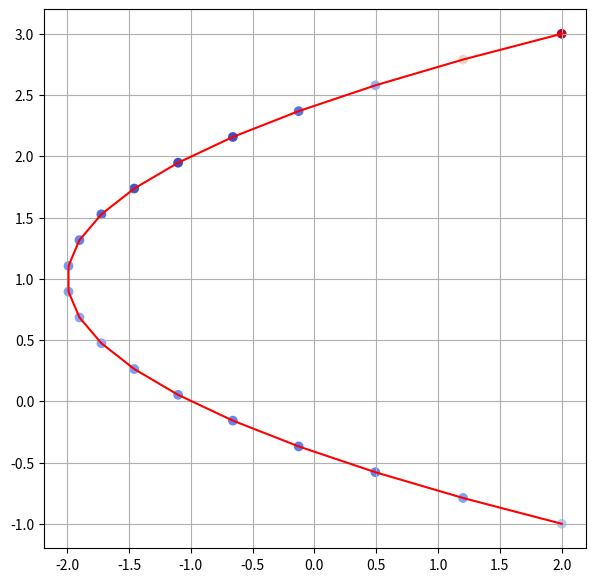

This figure's Python source:
import numpy as np
import matplotlib.pyplot as plt 

# #exercise  1

# #a)

# fig = pt.figure(figsize =(10, 10))
# ax = fig.add_subplot()


# #define the parameters 
# t = np.linspace(-2, 2, 100)
# x = t**5
# y = 4 - t**3

# ax.plot(x, y, label='A parametric curve')
# ax.legend()
# plt.show()


# #Exercise 6 Vector fields

# #a) 

# x = np.arange(-1, 1, 0.1)
# y = np.arange(-1, 1, 0.1)

# x, y = np.meshgrid(x, y)

# #this is the vector field 
# u = x + y 
# v = x - y

# figure = plt.figure(figsize = (7, 7))
# ax = figure.add_subplot()

# #this is used to plot the vector fields 
# ax.quiver(x, y ,u ,v, color = 'blue', scale = 10, headwidth = 2.5)

# #the interval for plot 
# ax.axis([-1, 1, -1, 1])
# plt.show()

# #b)

# x = np.arange(-1, 1, 0.1)
# y = np.arange(-1, 1, 0.1)

# x, y = np.meshgrid(x, y)

# #this is the vector field 
# u = x - y**2 
# v = x**2*y

# figure = plt.figure(figsize = (7, 7))
# ax = figure.add_subplot()

# #this is used to plot the vector fields 
# ax.quiver(x, y ,u ,v, color = 'green', scale = 10, headwidth = 2.5)

# #the interval for plot 
# ax.axis([-1, 1, -1, 1])
# plt.show()

# #c

# x = np.arange(-1, 1, 0.1)
# y = np.arange(-1, 1, 0.1)

# x, y = np.meshgrid(x, y)

# #this is the vector field 
# u = np.sin(x)*np.cos(y)
# v = np.sin(y) + np.cos(x*y**2)

# figure = plt.figure(figsize = (7, 7))
# ax = figure.add_subplot()

# #this is used to plot the vector fields 
# ax.quiver(x, y ,u ,v, color = 'pink', scale = 10, headwidth = 2.5)

# #the interval for plot 
# ax.axis([-1, 1, -1, 1])
# plt.curve(True)
# plt.show()

#Exercise 8 Vector fields on curves and surfaces 


#a

#curve = C(t) & scalar field = f(x, y)

def f(x, y) :
    return x*(x + y**2)


#choose a sutiable intervall for t:

t = np.linspace(-2, 2, 20)

#this is the curve C(t)
x = t**2 - 2
y = t + 1

#function f on the curve
c = f(x,y)

figure = plt.figure(figsize = (7, 7))
ax = figure.add_subplot()

#scatter is used to plot the curve with colors to represent the scalar field values 
scalar_field = ax.scatter(x, y, c=c, cmap = 'coolwarm')
ax.plot(x, y, color = 'red')

#
print('x:', x, ' ,y: ', y, ' ,f(x, y): ', c)
#plt.colorbar(scalar_field, label=r'f(x,y)')
plt.grid(True)
plt.show()

#b
